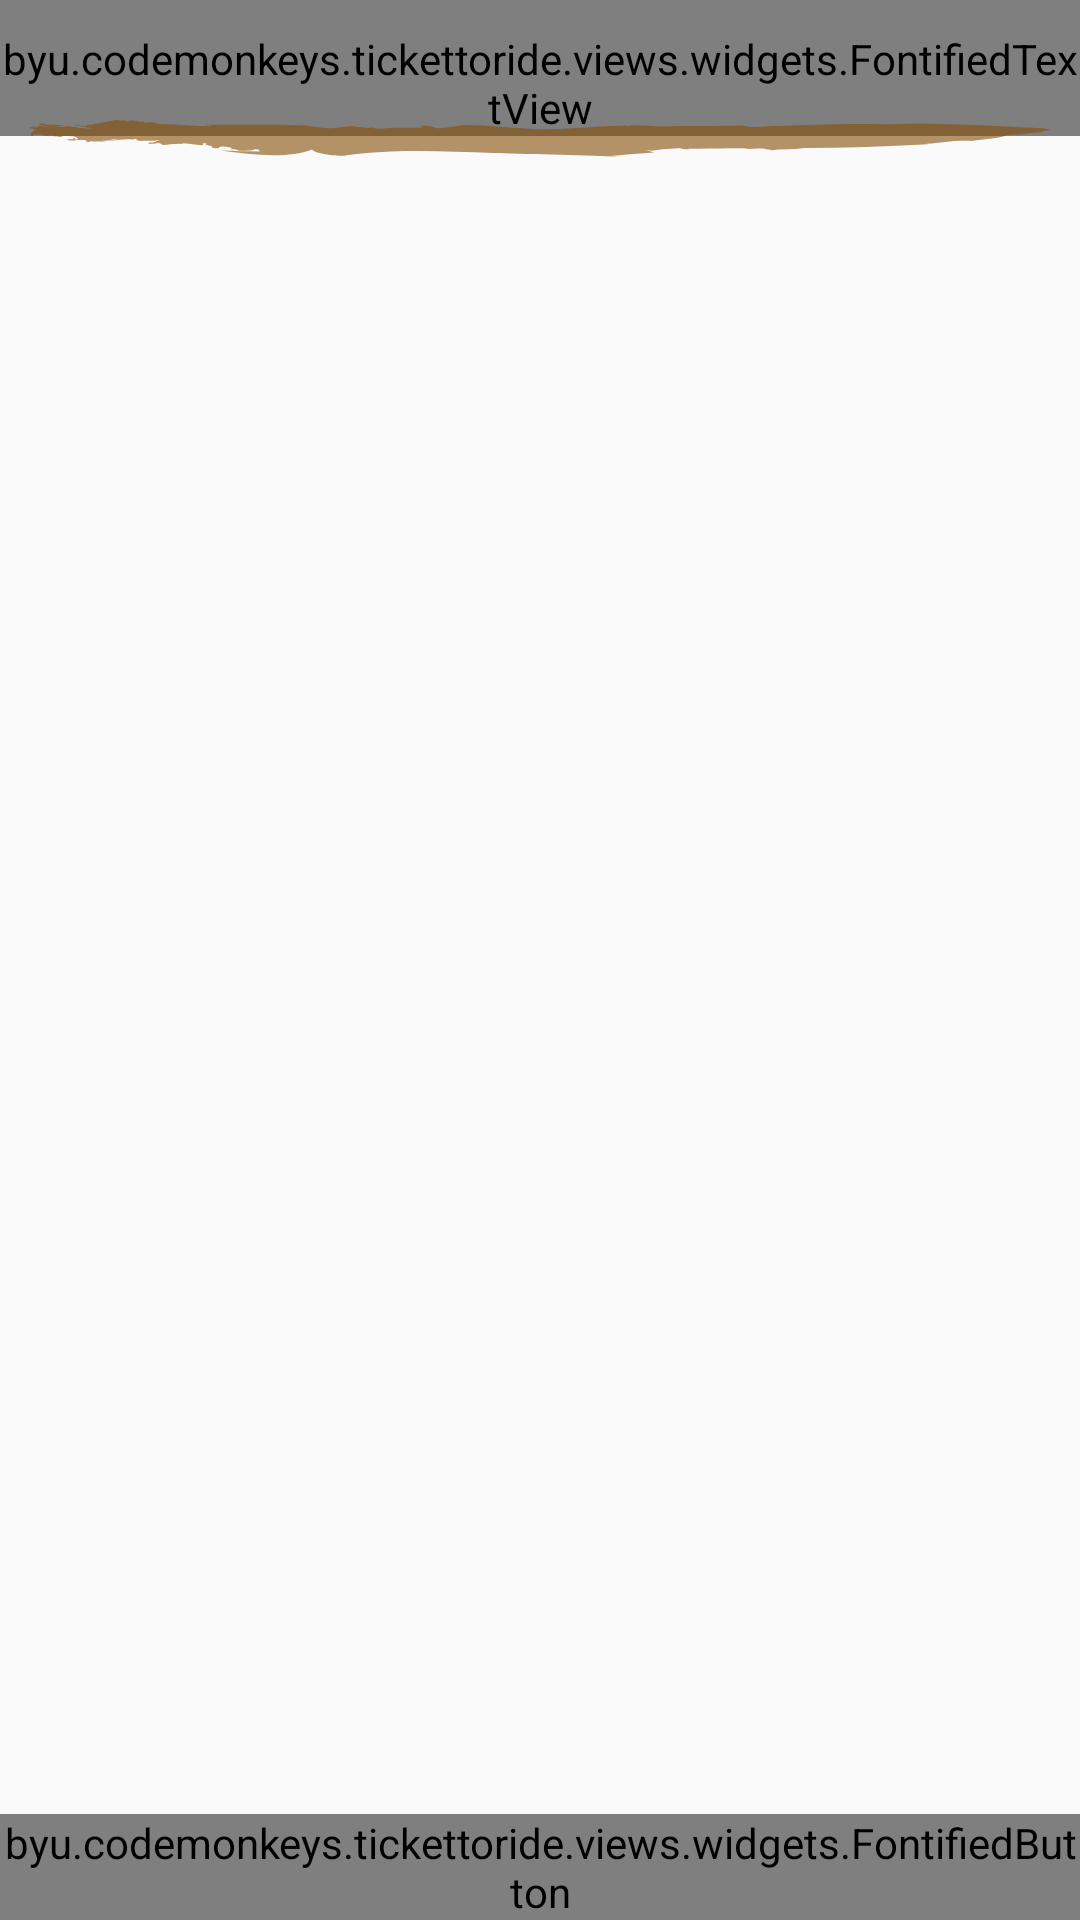

Android layout source for this screen:
<!-- AndroidManifest.xml: application theme AppTheme -->
<!-- res/layout/fragment_draw_destination_cards.xml -->
<RelativeLayout xmlns:android="http://schemas.android.com/apk/res/android"
                xmlns:tools="http://schemas.android.com/tools"
                android:layout_width="match_parent"
                android:layout_height="match_parent"
                android:background="@drawable/paper_background"
                tools:context="byu.codemonkeys.tickettoride.views.game.DrawDestinationCardsFragment">

    <byu.codemonkeys.tickettoride.views.widgets.FontifiedTextView
        android:id="@+id/drawDestinationCards_textViewDirections"
        style="@style/AvatarTextStyle"
        android:layout_width="wrap_content"
        android:layout_height="wrap_content"
        android:layout_alignParentTop="true"
        android:layout_centerHorizontal="true"
        android:paddingTop="10dp"
        android:textSize="@dimen/title_size"/>

    <ImageView
        android:id="@+id/drawDestinationCards_imageViewUnderline"
        android:layout_width="match_parent"
        android:layout_height="wrap_content"
        android:layout_below="@id/drawDestinationCards_textViewDirections"
        android:layout_marginLeft="10dp"
        android:layout_marginRight="10dp"
        android:layout_marginTop="-15dp"
        android:src="@drawable/ic_underline"/>

    <android.support.v7.widget.RecyclerView
        android:id="@+id/drawDestinationCards_recyclerCards"
        android:layout_width="match_parent"
        android:layout_height="match_parent"
        android:layout_below="@id/drawDestinationCards_imageViewUnderline"
        android:layout_marginBottom="80dp"/>

    <byu.codemonkeys.tickettoride.views.widgets.FontifiedButton
        android:id="@+id/drawDestinationCards_buttonContinue"
        style="@style/AvatarButtonStyle"
        android:layout_width="wrap_content"
        android:layout_height="wrap_content"
        android:layout_alignParentBottom="true"
        android:layout_centerHorizontal="true"
        android:text="@string/continueText"
        android:textSize="@dimen/title2_size"/>
</RelativeLayout>
<!-- resources referenced by this layout -->
<resources>
  <dimen name="title2_size">24sp</dimen>
  <dimen name="title_size">34sp</dimen>
  <!-- drawable ic_underline: vector/xml drawable (drawable, 4244 chars, omitted) -->
  <string name="continueText">Continue</string>
  <style name="AvatarButtonStyle">
          <item name="android:textColor">@color/fontified_button_color</item>
          <item name="android:background">?attr/selectableItemBackgroundBorderless</item>
      </style>
  <style name="AvatarTextStyle">
          <item name="android:textColor">@color/colorPrimary</item>
      </style>
  <style name="AppTheme" parent="Theme.AppCompat.Light.NoActionBar">
          
          <item name="colorPrimary">@color/colorPrimary</item>
          <item name="colorPrimaryDark">@color/colorPrimaryDark</item>
          <item name="colorAccent">@color/colorAccent</item>
      </style>
  <color name="colorPrimary">#99854E05</color>
  <color name="colorPrimaryDark">#303F9F</color>
  <color name="colorAccent">#FFB53931</color>
</resources>
